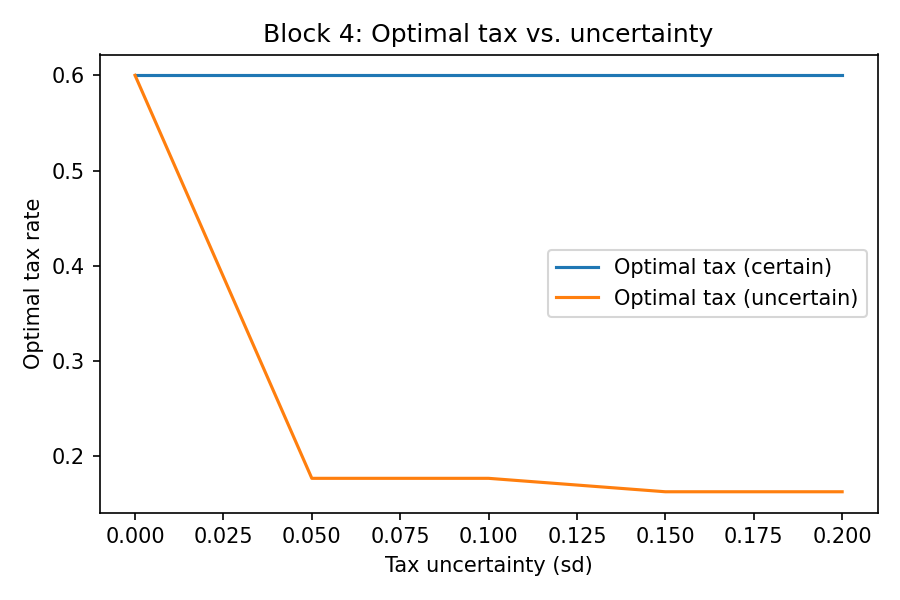

Source data for this figure (header and first rows):
sd, opt_tax_certain, opt_tax_uncertain, welfare_certain, welfare_uncertain
0.0, 0.6, 0.6, 63.69, 63.69
0.05, 0.6, 0.1769, 63.69, 55.42
0.1, 0.6, 0.1769, 63.69, 55.4
0.15, 0.6, 0.1628, 63.69, 55.41
0.2, 0.6, 0.1628, 63.69, 55.41
